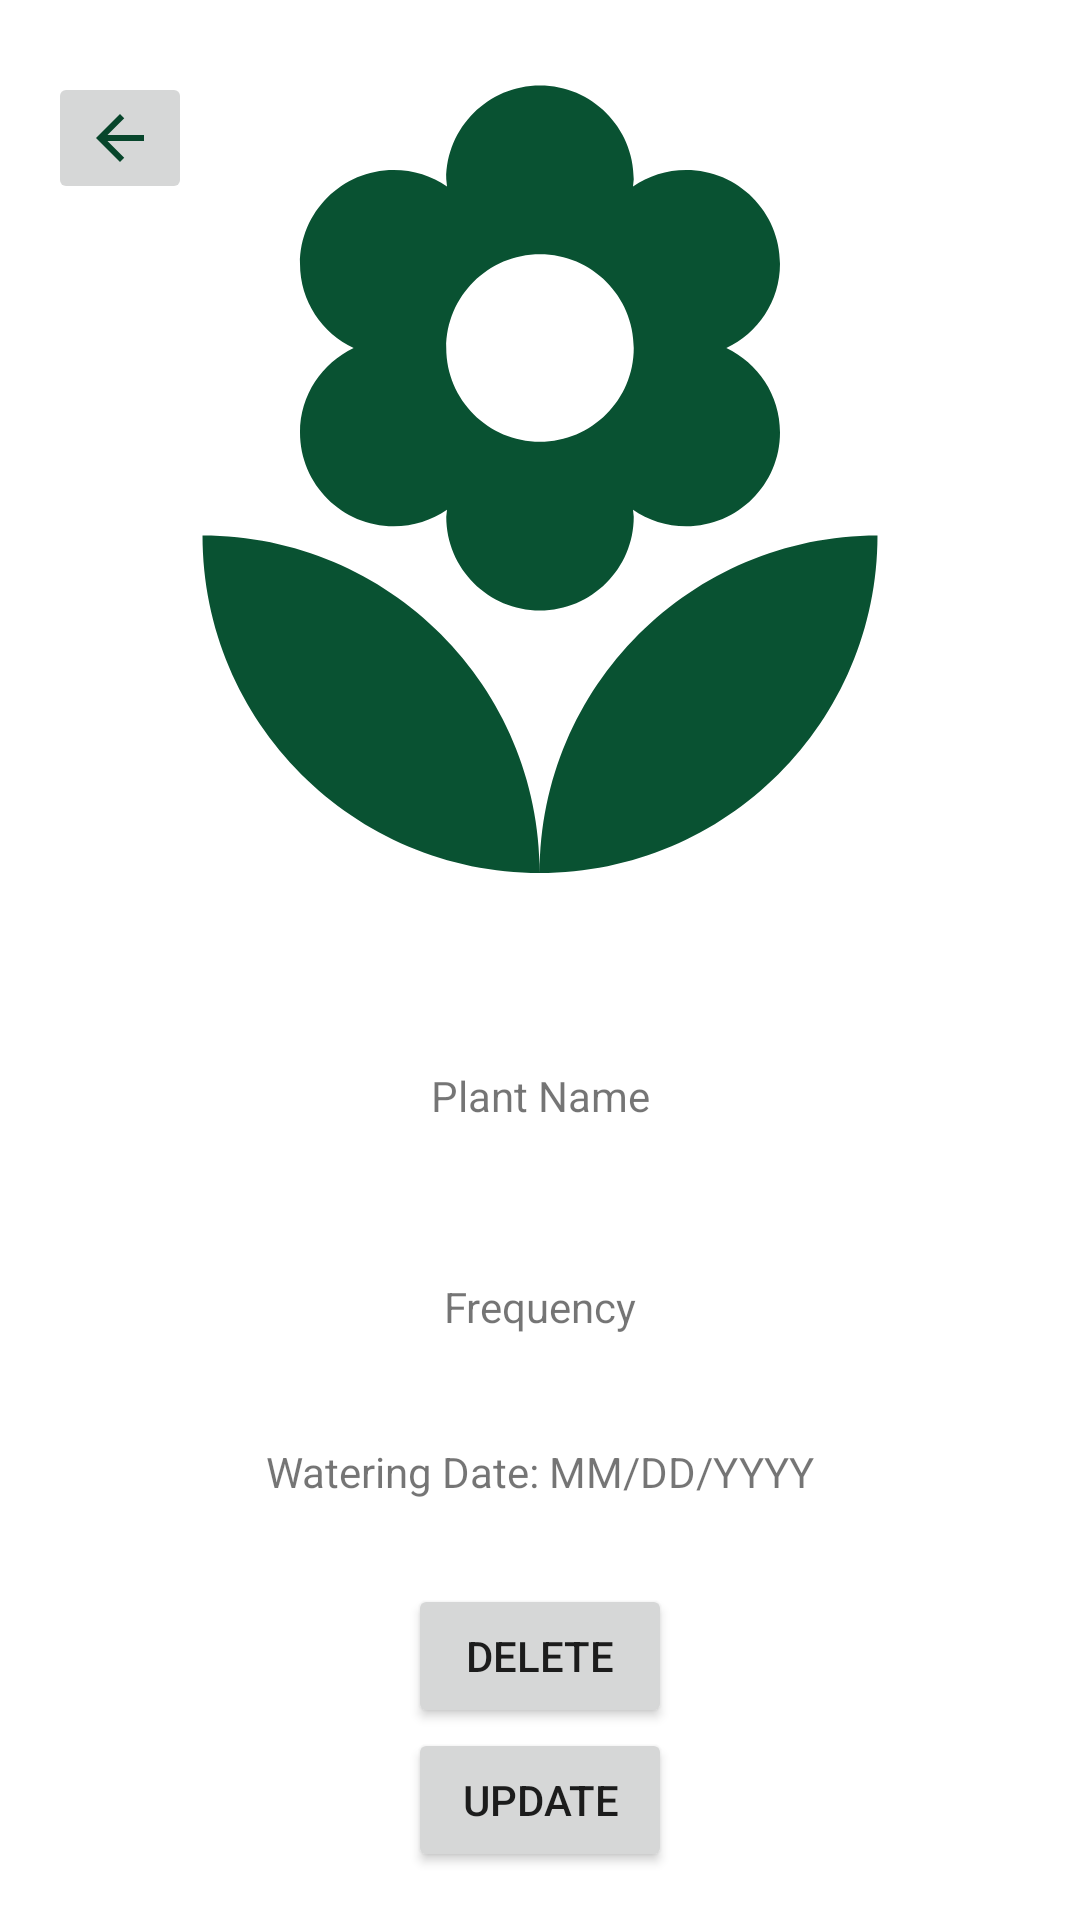

Android layout source for this screen:
<!-- AndroidManifest.xml: application theme Theme.GardeningJournal -->
<!-- res/layout/fragment_plant_detail.xml -->
<?xml version="1.0" encoding="utf-8"?>
<androidx.constraintlayout.widget.ConstraintLayout xmlns:android="http://schemas.android.com/apk/res/android"
    xmlns:app="http://schemas.android.com/apk/res-auto"
    xmlns:tools="http://schemas.android.com/tools"
    android:layout_width="match_parent"
    android:layout_height="match_parent"
    android:padding="16dp"
    tools:context=".PlantDetailFragment">



    <ImageView
        android:id="@+id/imgPDetail"
        android:layout_width="match_parent"
        android:layout_height="300dp"
        android:src="@drawable/baseline_local_florist_24"
        app:layout_constraintEnd_toEndOf="parent"
        app:layout_constraintStart_toStartOf="parent"
        app:layout_constraintTop_toTopOf="parent" />

    <EditText
        android:id="@+id/etPName"
        android:layout_width="match_parent"
        android:layout_height="wrap_content"
        android:layout_marginTop="16dp"
        android:hint="Plant Name"
        android:textAlignment="center"
        android:visibility="gone"
        app:layout_constraintEnd_toEndOf="parent"
        app:layout_constraintStart_toStartOf="parent"
        app:layout_constraintTop_toBottomOf="@+id/imgPDetail" />

    <EditText
        android:id="@+id/etPDescription"
        android:layout_width="405dp"
        android:layout_height="132dp"
        android:layout_marginTop="8dp"
        android:hint="Plant Description"
        android:textAlignment="center"
        android:visibility="gone"
        app:layout_constraintEnd_toEndOf="parent"
        app:layout_constraintStart_toStartOf="parent"
        app:layout_constraintTop_toBottomOf="@+id/etPName" />

    <TextView
        android:id="@+id/tvPName"
        android:layout_width="match_parent"
        android:layout_height="wrap_content"
        android:layout_marginTop="16dp"
        android:layout_marginBottom="35dp"
        android:text="Plant Name"
        android:textAlignment="center"
        android:visibility="visible"
        app:layout_constraintBottom_toTopOf="@+id/tvPDescription"
        app:layout_constraintEnd_toEndOf="parent"
        app:layout_constraintStart_toStartOf="parent"
        app:layout_constraintTop_toBottomOf="@+id/etPDescription" />

    <TextView
        android:id="@+id/tvPDescription"
        android:layout_width="380dp"
        android:layout_height="0dp"
        android:layout_marginTop="417dp"
        android:layout_marginBottom="92dp"
        android:text="Plant Description"
        android:textAlignment="center"
        android:visibility="visible"
        app:layout_constraintBottom_toTopOf="@+id/tvPWateringDate"
        app:layout_constraintEnd_toEndOf="parent"
        app:layout_constraintStart_toStartOf="parent"
        app:layout_constraintTop_toTopOf="parent" />

    <TextView
        android:id="@+id/tvPWateringDate"
        android:layout_width="match_parent"
        android:layout_height="wrap_content"
        android:layout_marginBottom="124dp"
        android:text="Watering Date: MM/DD/YYYY"
        android:textAlignment="center"
        app:layout_constraintBottom_toBottomOf="parent"
        app:layout_constraintEnd_toEndOf="parent"
        app:layout_constraintStart_toStartOf="parent"
        app:layout_constraintTop_toBottomOf="@+id/tvPDescription" />

    <EditText
        android:id="@+id/etPWateringDate"
        android:layout_width="match_parent"
        android:layout_height="wrap_content"
        android:layout_marginTop="8dp"
        android:hint="Watering Date: MM/DD/YYYY"
        android:textAlignment="center"
        android:visibility="gone"
        app:layout_constraintEnd_toEndOf="parent"
        app:layout_constraintStart_toStartOf="parent"
        app:layout_constraintTop_toBottomOf="@+id/etFrequency" />

    <TextView
        android:id="@+id/tvFrequency"
        android:layout_width="match_parent"
        android:layout_height="wrap_content"
        android:layout_marginBottom="36dp"
        android:text="Frequency"
        android:textAlignment="center"
        app:layout_constraintBottom_toTopOf="@+id/tvPWateringDate"
        app:layout_constraintEnd_toEndOf="parent"
        app:layout_constraintHorizontal_bias="0.125"
        app:layout_constraintStart_toStartOf="parent" />
    <EditText
        android:id="@+id/etFrequency"
        android:layout_width="match_parent"
        android:layout_height="wrap_content"
        android:layout_marginTop="8dp"
        android:inputType="number"
        android:hint="Watering Frequency"
        android:textAlignment="center"
        android:visibility="gone"
        app:layout_constraintEnd_toEndOf="parent"
        app:layout_constraintStart_toStartOf="parent"
        app:layout_constraintTop_toBottomOf="@+id/etPDescription" />

    <Button
        android:id="@+id/btnDelete"
        android:layout_width="wrap_content"
        android:layout_height="wrap_content"
        android:text="Delete"
        app:layout_constraintBottom_toTopOf="@+id/btnUpdate"
        app:layout_constraintEnd_toEndOf="parent"
        app:layout_constraintStart_toStartOf="parent" />

    <Button
        android:id="@+id/btnUpdate"
        android:layout_width="wrap_content"
        android:layout_height="wrap_content"
        android:text="Update"
        app:layout_constraintBottom_toBottomOf="parent"
        app:layout_constraintEnd_toEndOf="parent"
        app:layout_constraintStart_toStartOf="parent" />
    <Button
        android:id="@+id/btnUpdateDetail"
        android:layout_width="wrap_content"
        android:layout_height="wrap_content"
        android:text="Update"
        android:visibility="gone"
        app:layout_constraintBottom_toBottomOf="parent"
        app:layout_constraintEnd_toEndOf="parent"
        app:layout_constraintStart_toStartOf="parent" />

    <ImageButton
        android:id="@+id/btnBack"
        android:layout_width="wrap_content"
        android:layout_height="wrap_content"
        android:layout_marginTop="8dp"
        android:contentDescription="@string/Back"
        android:src="@drawable/btn_back"
        app:layout_constraintStart_toStartOf="parent"
        app:layout_constraintTop_toTopOf="parent"
        tools:ignore="TouchTargetSizeCheck" />

</androidx.constraintlayout.widget.ConstraintLayout>
<!-- resources referenced by this layout -->
<resources>
  <!-- drawable baseline_local_florist_24 (drawable) -->
  <vector android:height="100dp" android:tint="#095232"
      android:viewportHeight="24" android:viewportWidth="24"
      android:width="100dp" xmlns:android="http://schemas.android.com/apk/res/android">
      <path android:fillColor="@android:color/white" android:pathData="M12,22c4.97,0 9,-4.03 9,-9 -4.97,0 -9,4.03 -9,9zM5.6,10.25c0,1.38 1.12,2.5 2.5,2.5 0.53,0 1.01,-0.16 1.42,-0.44l-0.02,0.19c0,1.38 1.12,2.5 2.5,2.5s2.5,-1.12 2.5,-2.5l-0.02,-0.19c0.4,0.28 0.89,0.44 1.42,0.44 1.38,0 2.5,-1.12 2.5,-2.5 0,-1 -0.59,-1.85 -1.43,-2.25 0.84,-0.4 1.43,-1.25 1.43,-2.25 0,-1.38 -1.12,-2.5 -2.5,-2.5 -0.53,0 -1.01,0.16 -1.42,0.44l0.02,-0.19C14.5,2.12 13.38,1 12,1S9.5,2.12 9.5,3.5l0.02,0.19c-0.4,-0.28 -0.89,-0.44 -1.42,-0.44 -1.38,0 -2.5,1.12 -2.5,2.5 0,1 0.59,1.85 1.43,2.25 -0.84,0.4 -1.43,1.25 -1.43,2.25zM12,5.5c1.38,0 2.5,1.12 2.5,2.5s-1.12,2.5 -2.5,2.5S9.5,9.38 9.5,8s1.12,-2.5 2.5,-2.5zM3,13c0,4.97 4.03,9 9,9 0,-4.97 -4.03,-9 -9,-9z"/>
  </vector>
  <!-- drawable btn_back (drawable) -->
  <vector android:autoMirrored="true" android:height="24dp"
      android:tint="#07452B" android:viewportHeight="24"
      android:viewportWidth="24" android:width="24dp" xmlns:android="http://schemas.android.com/apk/res/android">
      <path android:fillColor="@android:color/white" android:pathData="M20,11H7.83l5.59,-5.59L12,4l-8,8 8,8 1.41,-1.41L7.83,13H20v-2z"/>
  </vector>
  <style name="Theme.GardeningJournal" parent="Theme.MaterialComponents.DayNight.NoActionBar" />
</resources>
